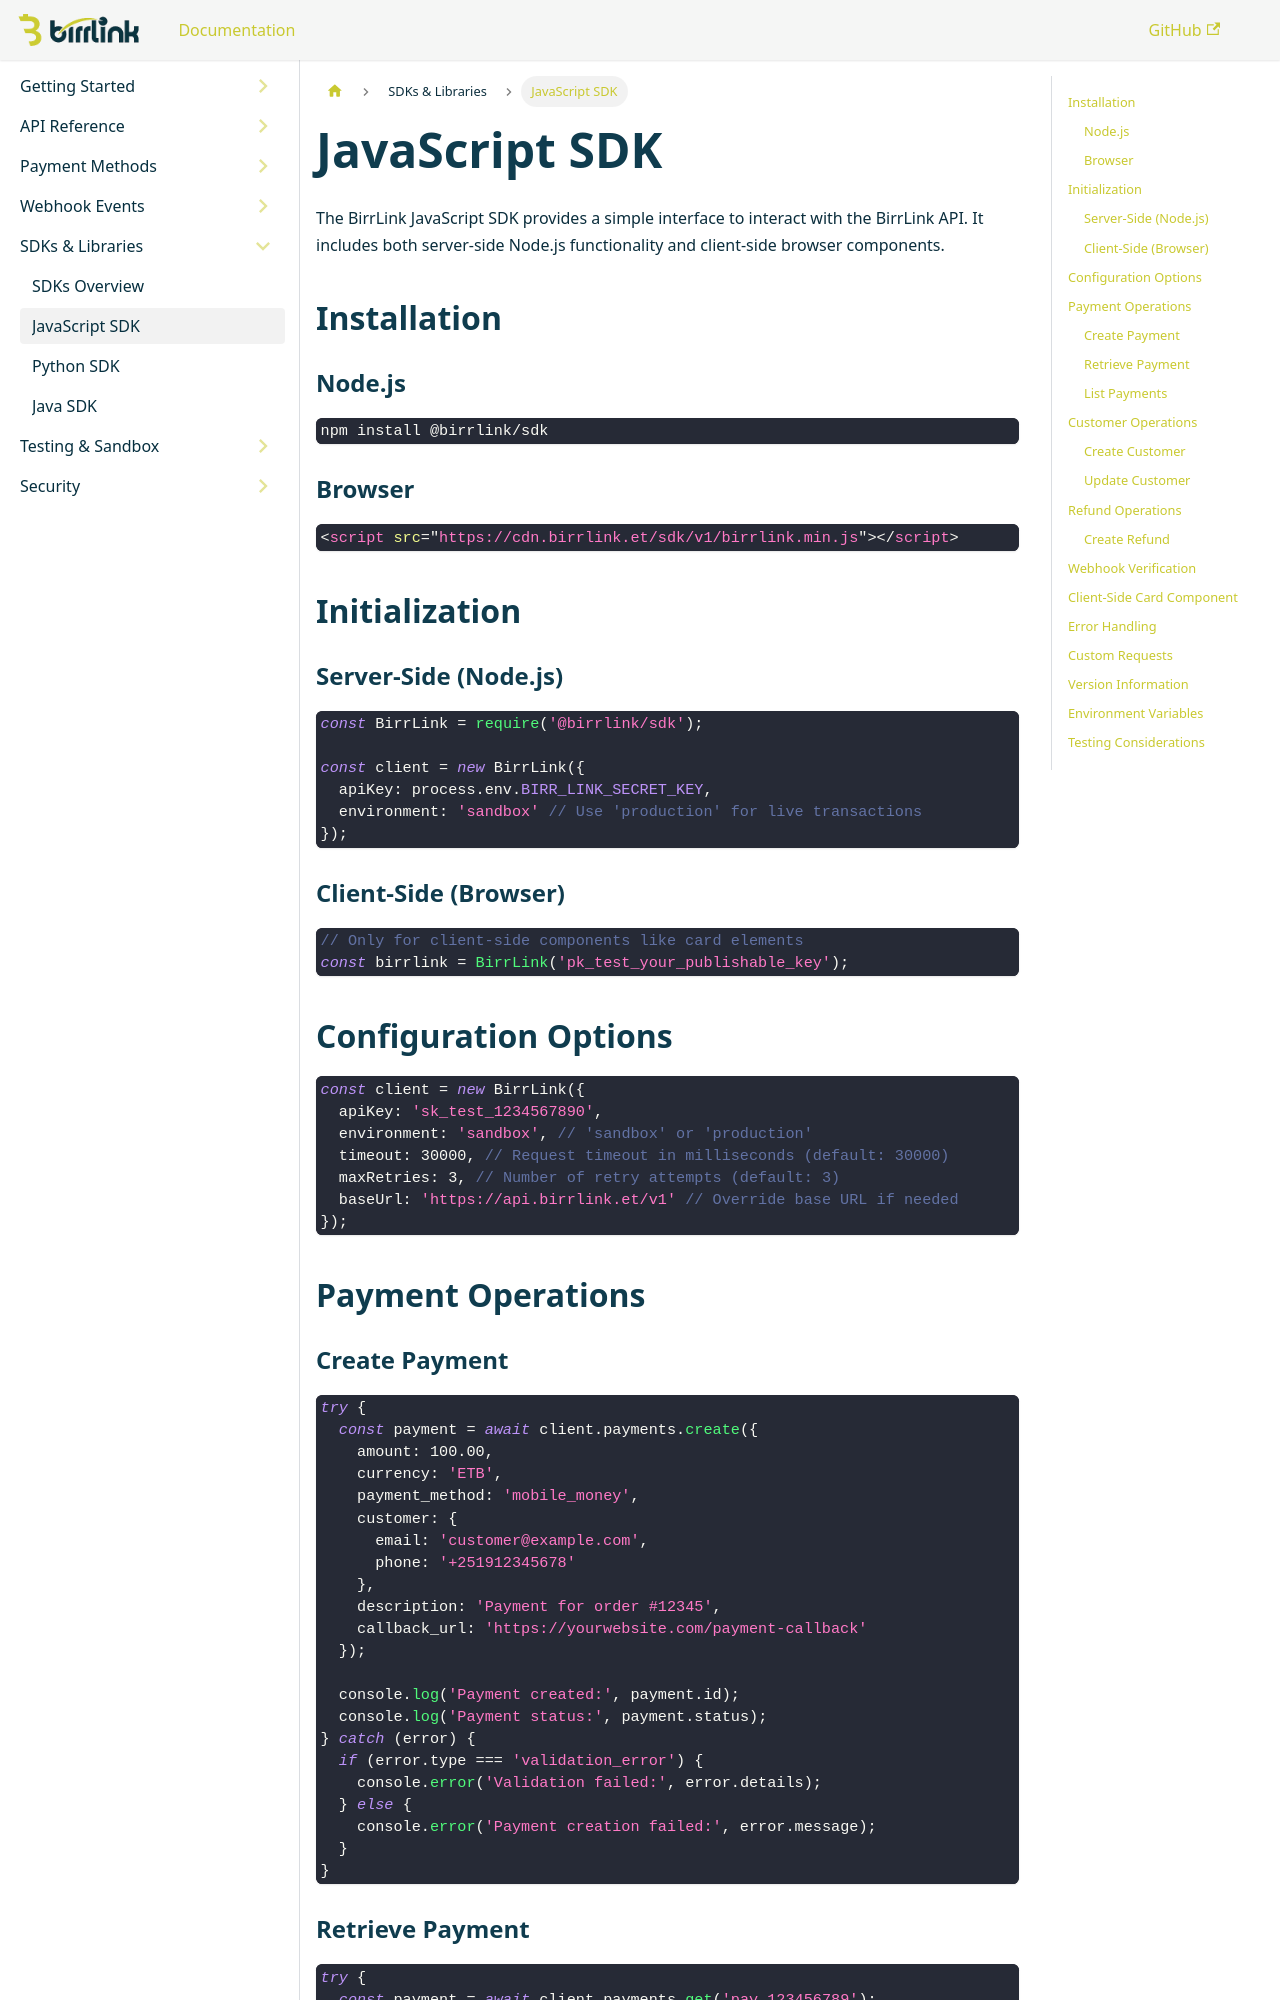

repository: BirrLink/developer-doc-BirrLink · page: docs/sdks/javascript/index.html · generator: docusaurus

---
sidebar_position: 2
---

# JavaScript SDK

The BirrLink JavaScript SDK provides a simple interface to interact with the BirrLink API. It includes both server-side Node.js functionality and client-side browser components.

## Installation

### Node.js
```bash
npm install @birrlink/sdk
```

### Browser
```html
<script src="https://cdn.birrlink.et/sdk/v1/birrlink.min.js"></script>
```

## Initialization

### Server-Side (Node.js)
```javascript
const BirrLink = require('@birrlink/sdk');

const client = new BirrLink({
  apiKey: process.env.BIRR_LINK_SECRET_KEY,
  environment: 'sandbox' // Use 'production' for live transactions
});
```

### Client-Side (Browser)
```javascript
// Only for client-side components like card elements
const birrlink = BirrLink('pk_test_your_publishable_key');
```

## Configuration Options

```javascript
const client = new BirrLink({
  apiKey: 'sk_test_1234567890',
  environment: 'sandbox', // 'sandbox' or 'production'
  timeout: 30000, // Request timeout in milliseconds (default: 30000)
  maxRetries: 3, // Number of retry attempts (default: 3)
  baseUrl: 'https://api.birrlink.et/v1' // Override base URL if needed
});
```

## Payment Operations

### Create Payment
```javascript
try {
  const payment = await client.payments.create({
    amount: 100.00,
    currency: 'ETB',
    payment_method: 'mobile_money',
    customer: {
      email: 'customer@example.com',
      phone: '+251912345678'
    },
    description: 'Payment for order #12345',
    callback_url: 'https://yourwebsite.com/payment-callback'
  });
  
  console.log('Payment created:', payment.id);
  console.log('Payment status:', payment.status);
} catch (error) {
  if (error.type === 'validation_error') {
    console.error('Validation failed:', error.details);
  } else {
    console.error('Payment creation failed:', error.message);
  }
}
```
